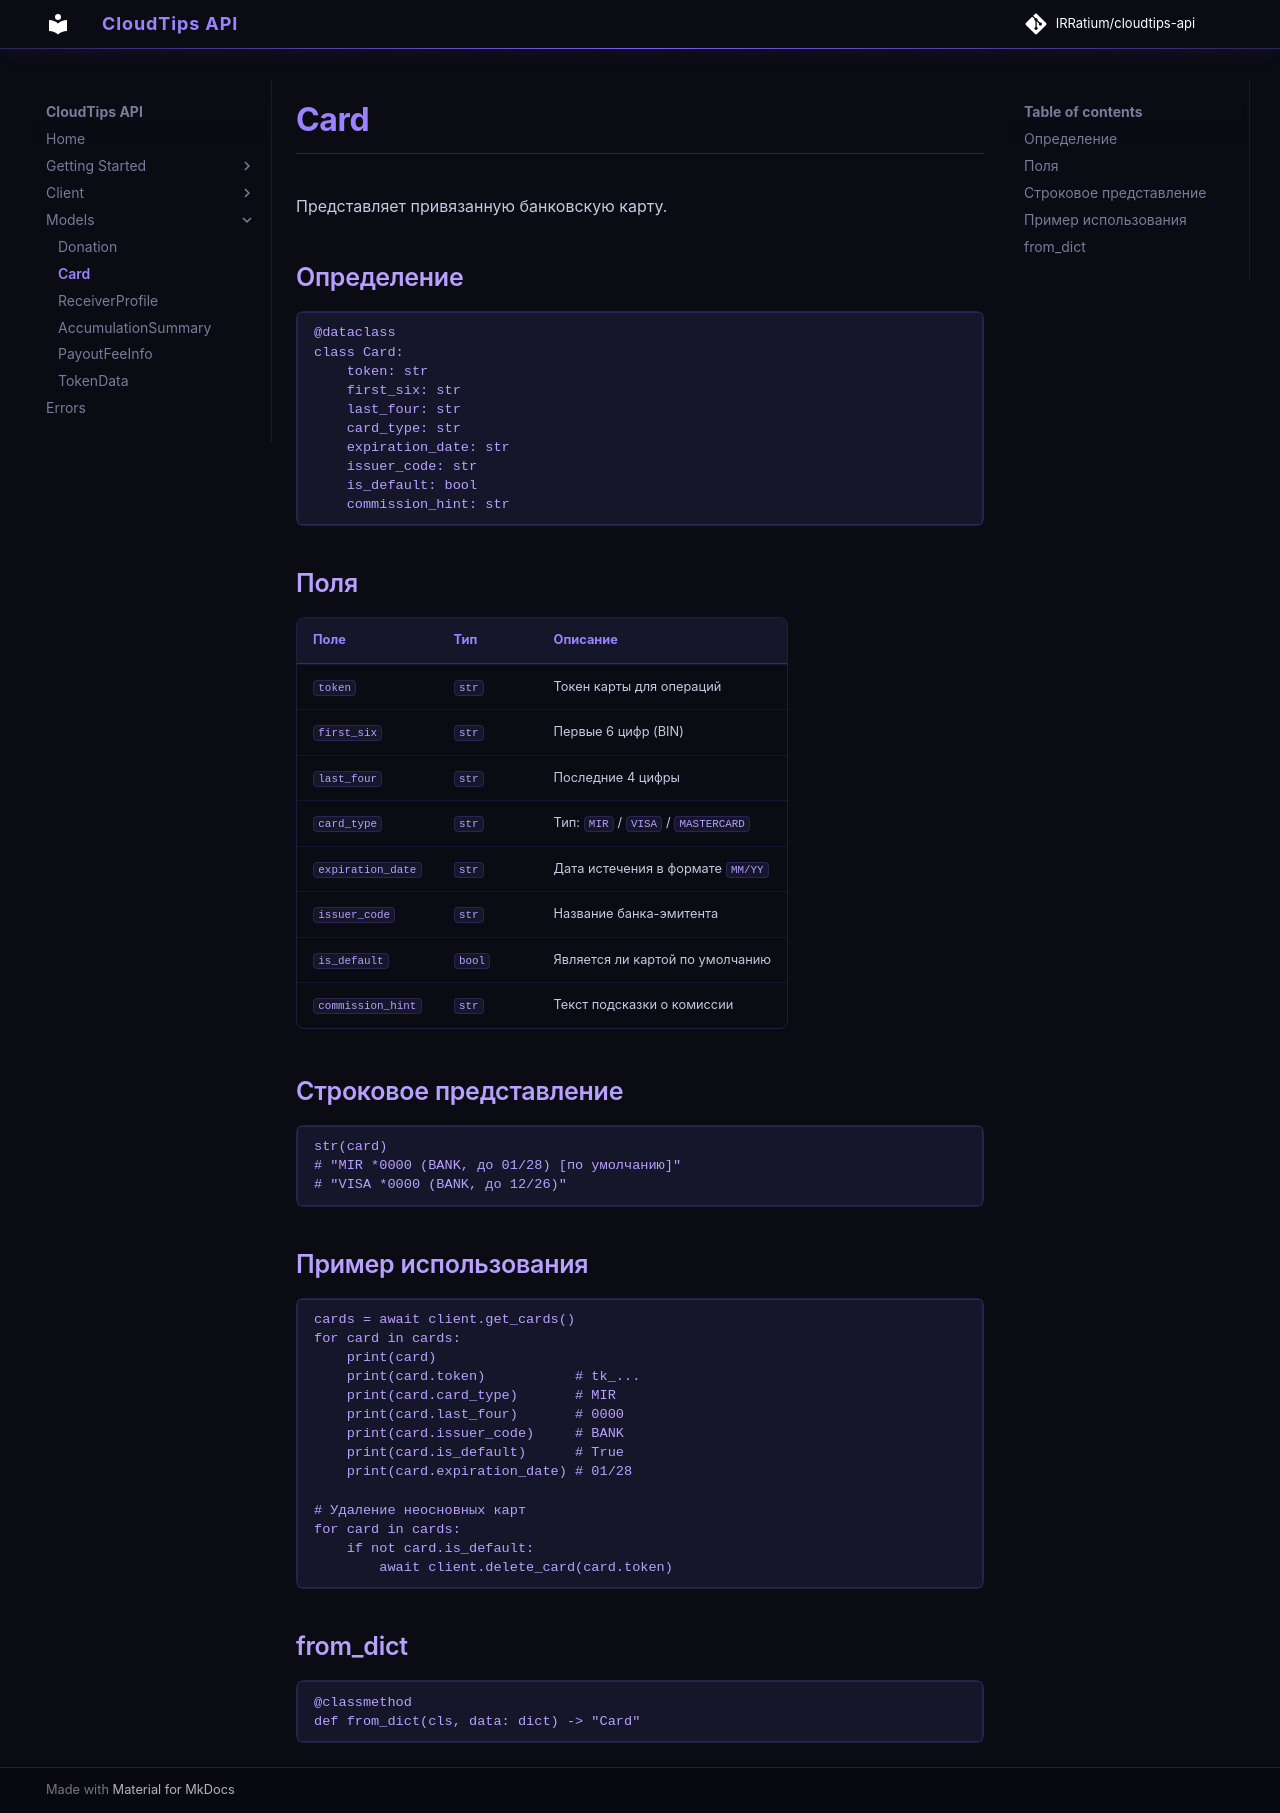

repository: IRRatium/cloudtips-api · page: models/card/index.html · generator: mkdocs

# Card

Представляет привязанную банковскую карту.

## Определение

```python
@dataclass
class Card:
    token: str
    first_six: str
    last_four: str
    card_type: str
    expiration_date: str
    issuer_code: str
    is_default: bool
    commission_hint: str
```

## Поля

| Поле | Тип | Описание |
|---|---|---|
| `token` | `str` | Токен карты для операций |
| `first_six` | `str` | Первые 6 цифр (BIN) |
| `last_four` | `str` | Последние 4 цифры |
| `card_type` | `str` | Тип: `MIR` / `VISA` / `MASTERCARD` |
| `expiration_date` | `str` | Дата истечения в формате `MM/YY` |
| `issuer_code` | `str` | Название банка-эмитента |
| `is_default` | `bool` | Является ли картой по умолчанию |
| `commission_hint` | `str` | Текст подсказки о комиссии |

## Строковое представление

```python
str(card)
# "MIR *0000 (BANK, до 01/28) [по умолчанию]"
# "VISA *0000 (BANK, до 12/26)"
```

## Пример использования

```python
cards = await client.get_cards()
for card in cards:
    print(card)
    print(card.token)           # tk_...
    print(card.card_type)       # MIR
    print(card.last_four)       # 0000
    print(card.issuer_code)     # BANK
    print(card.is_default)      # True
    print(card.expiration_date) # 01/28

# Удаление неосновных карт
for card in cards:
    if not card.is_default:
        await client.delete_card(card.token)
```

## from_dict

```python
@classmethod
def from_dict(cls, data: dict) -> "Card"
```
